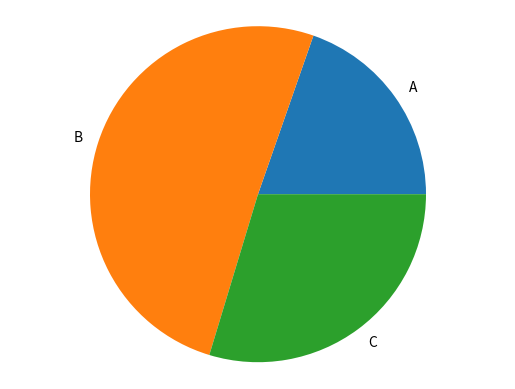

Write Python code to recreate this figure.
#Fundamentos Comprehencions, Funciones y Manejo de errores

# Creaciopn de graficas

import matplotlib.pyplot as plt

def generate_bar_chart(name, labels, values):
    fig, ax = plt.subplots()
    ax.bar(labels, values)
    plt.savefig(f'./imgs/{name}bar.png')
    plt.close()

def generate_pie_chart(labels, values):
    fig, ax = plt.subplots()
    ax.pie(values, labels=labels)
    ax.axis('equal')
    plt.savefig('pie.png')
    plt.close()


if __name__ == '__main__':
    labels = ['A', 'B', 'C']
    values = [190, 490, 287]

    # generate_bar_chart(labels, values)
    generate_pie_chart(labels, values)
